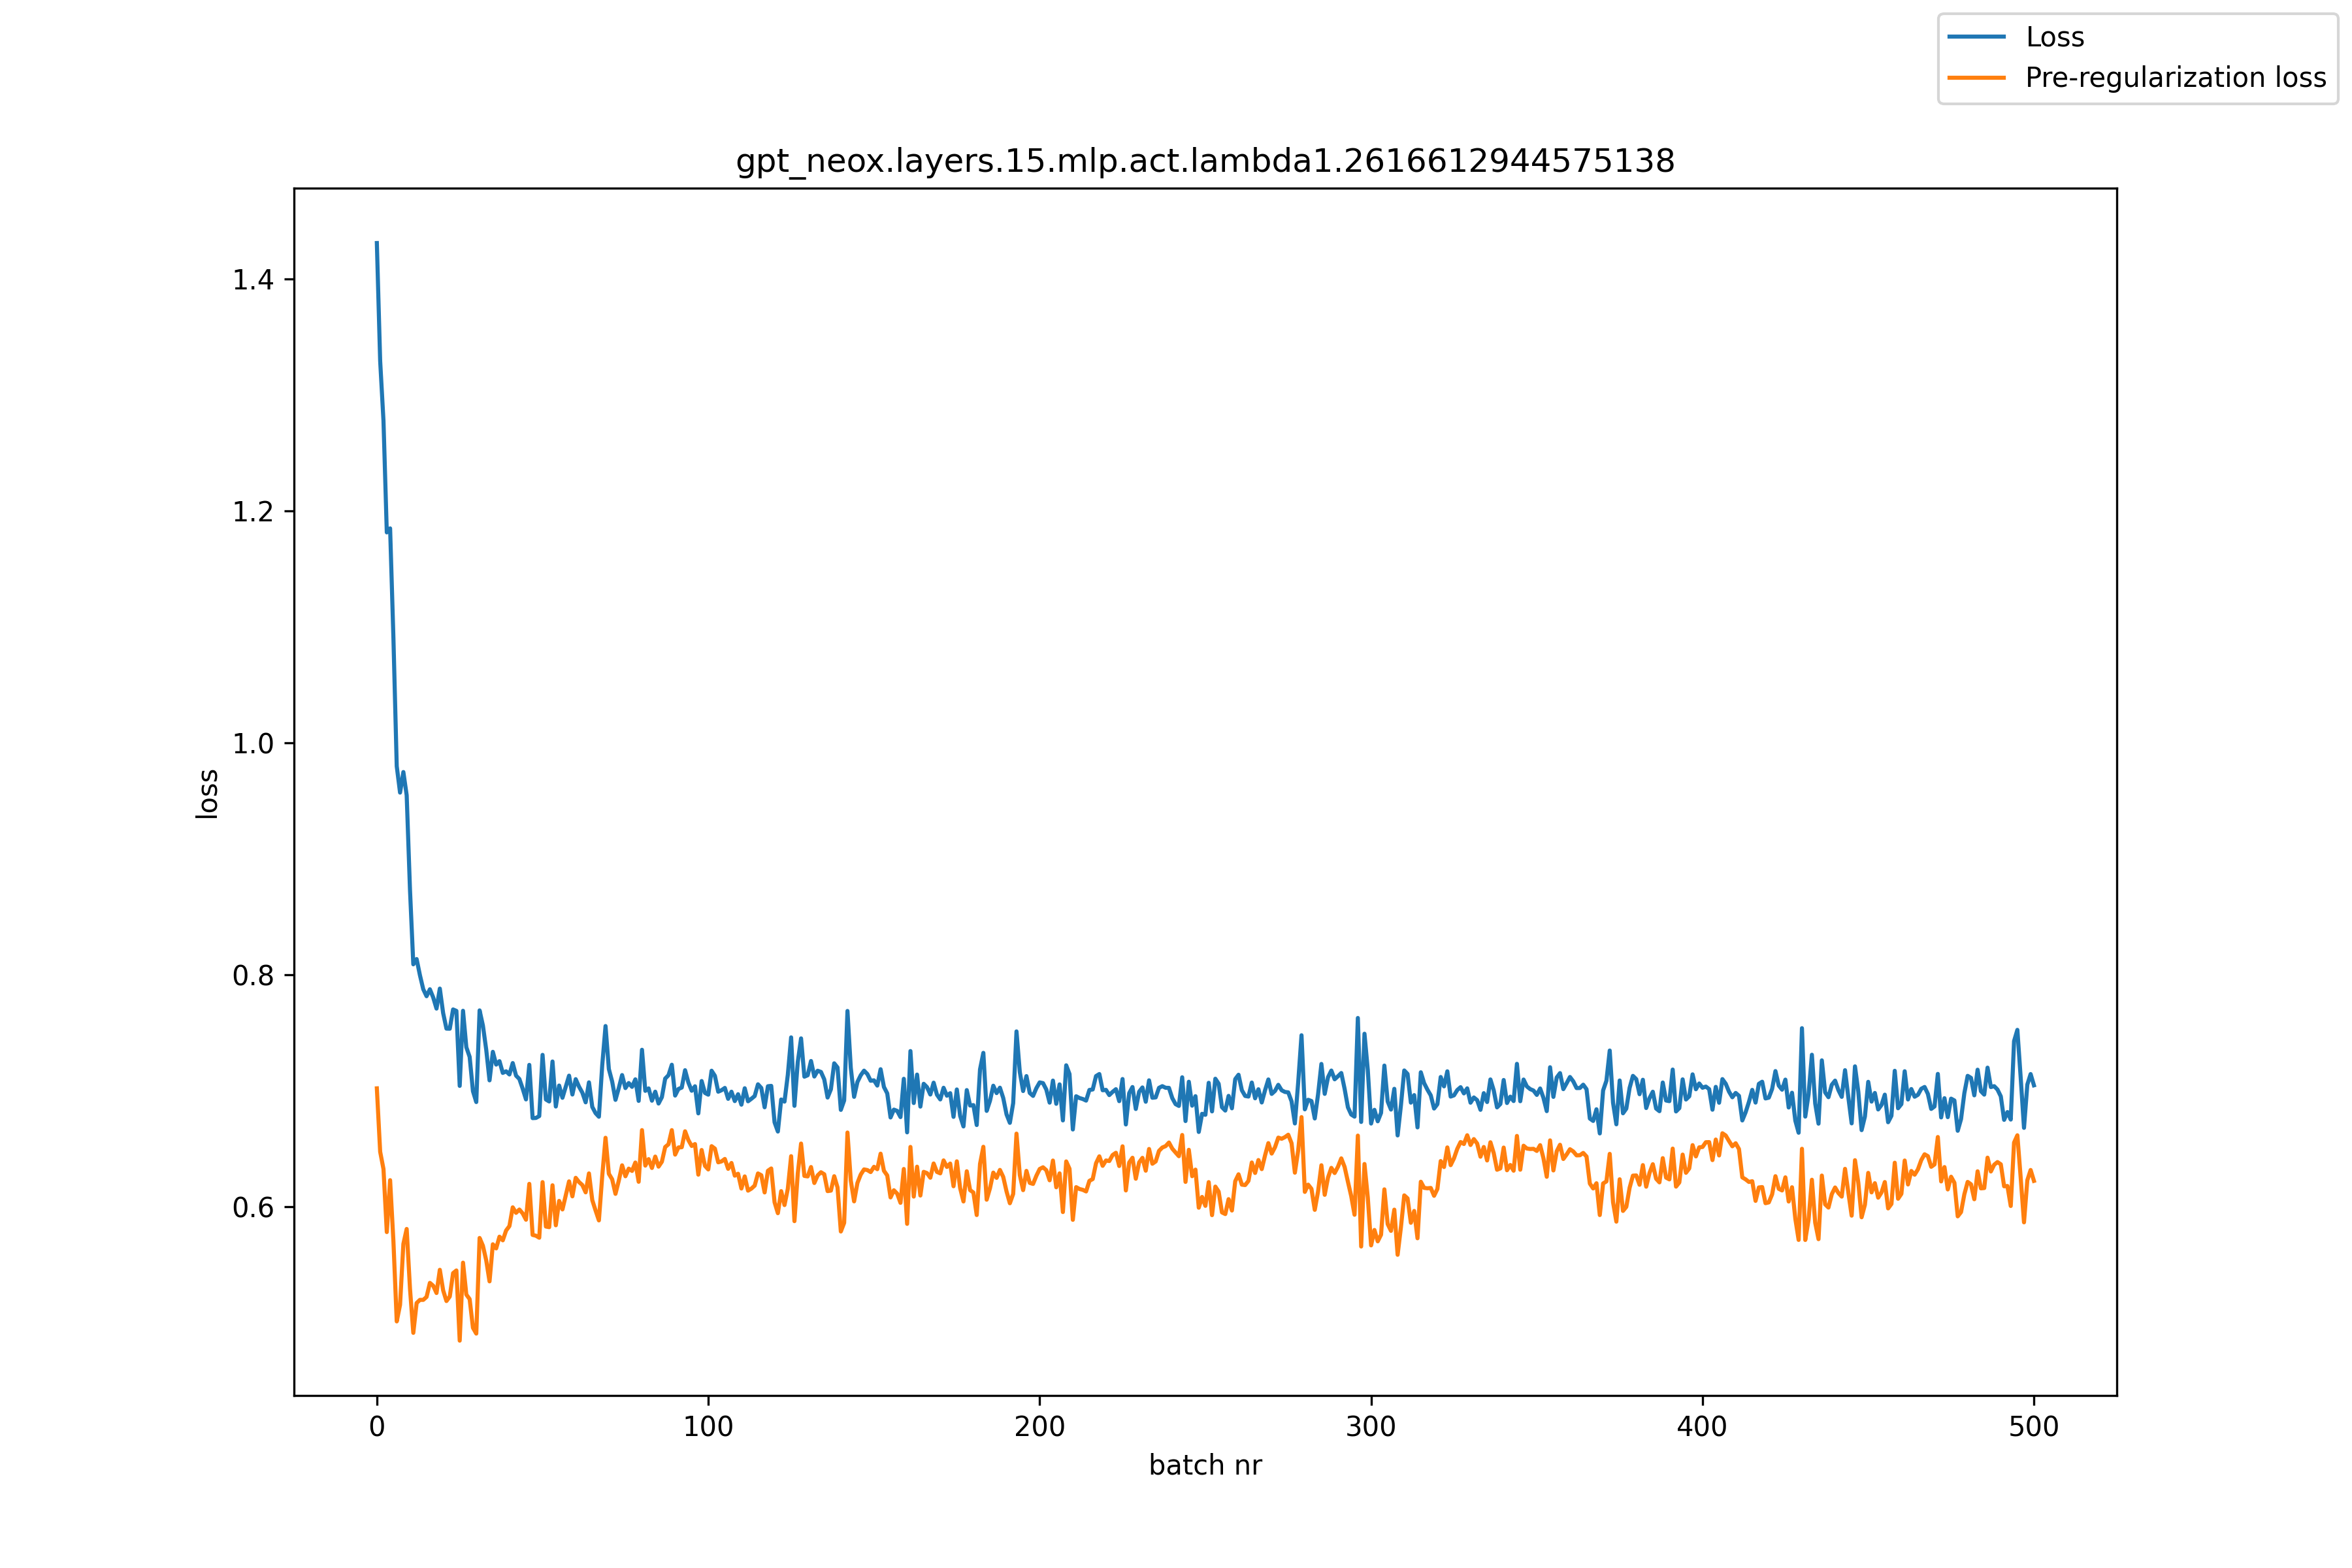

The file beside this chart, header and first rows:
, loss, pre_reg_loss
0, 1.431, 0.7019
1, 1.329, 0.6473
2, 1.278, 0.6323
3, 1.181, 0.578
4, 1.185, 0.6227
5, 1.09, 0.57
6, 0.9797, 0.5009
7, 0.9569, 0.5152
8, 0.9747, 0.5677
9, 0.9546, 0.5807
10, 0.873, 0.5292
11, 0.8089, 0.4911
12, 0.8134, 0.5168
13, 0.7994, 0.5195
14, 0.7874, 0.5195
15, 0.7814, 0.5221
16, 0.7873, 0.5342
17, 0.7803, 0.5317
18, 0.7707, 0.5254
19, 0.7879, 0.5454
20, 0.7668, 0.5278
21, 0.7534, 0.5185
22, 0.7533, 0.5224
23, 0.7699, 0.5426
24, 0.7687, 0.5449
25, 0.704, 0.4844
26, 0.7688, 0.5516
27, 0.7373, 0.5241
28, 0.729, 0.5202
29, 0.6994, 0.4954
30, 0.6901, 0.4904
31, 0.7691, 0.5729
32, 0.7561, 0.5662
33, 0.7353, 0.5536
34, 0.7088, 0.5355
35, 0.7334, 0.5674
36, 0.7224, 0.5639
37, 0.7254, 0.574
38, 0.7152, 0.5709
39, 0.7166, 0.5793
40, 0.7139, 0.5831
41, 0.7237, 0.5993
42, 0.7129, 0.5946
43, 0.71, 0.5974
44, 0.7017, 0.5941
45, 0.6924, 0.5886
46, 0.7221, 0.6195
47, 0.6762, 0.5755
48, 0.6764, 0.5748
49, 0.678, 0.5731
50, 0.7308, 0.621
51, 0.6923, 0.5828
52, 0.6906, 0.5822
53, 0.7251, 0.6183
54, 0.6863, 0.5838
55, 0.7043, 0.6049
56, 0.6938, 0.5975
57, 0.7034, 0.6096
58, 0.7129, 0.6217
59, 0.6966, 0.6088
... 441 more rows
